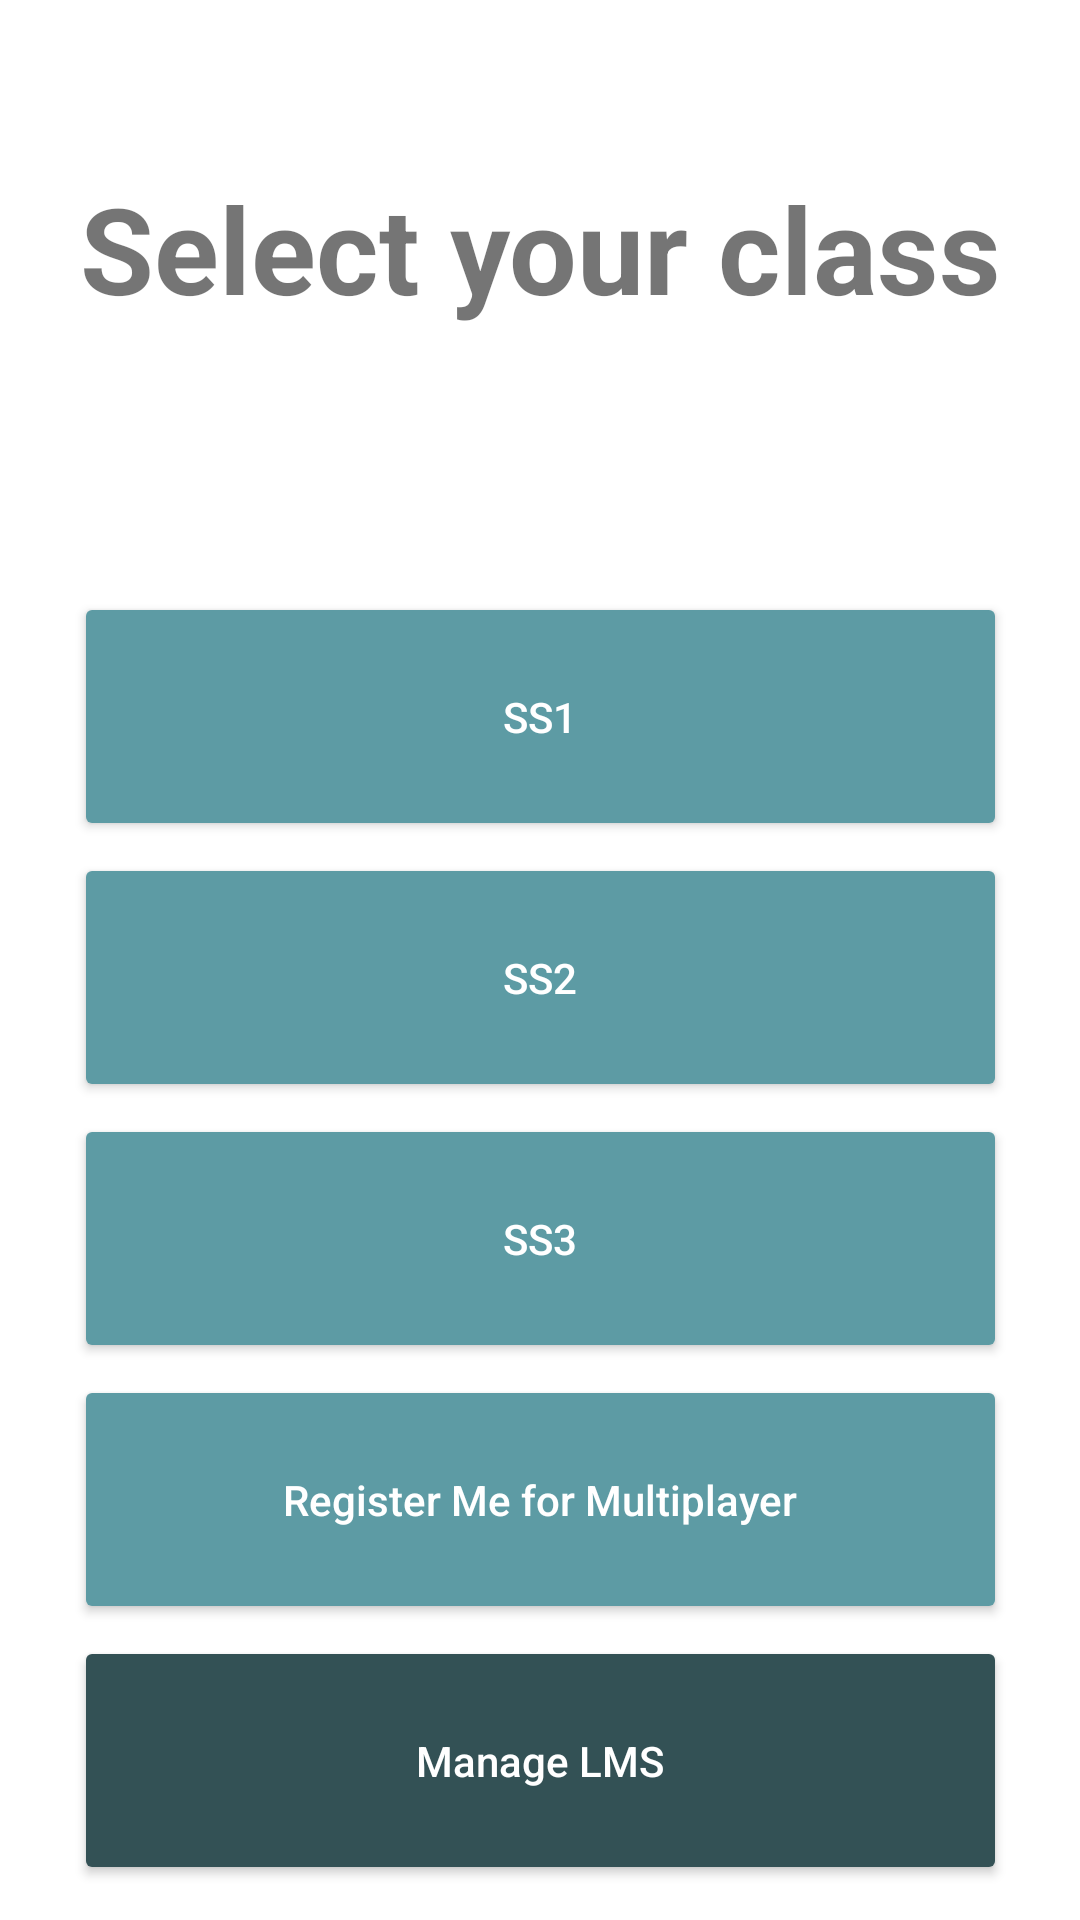

Reconstruct the res/layout file that produces this screen, plus the resources it refers to.
<!-- AndroidManifest.xml: application theme AppTheme -->
<!-- res/layout/activity_select_class.xml -->
<?xml version="1.0" encoding="utf-8"?>
<androidx.constraintlayout.widget.ConstraintLayout
    xmlns:android="http://schemas.android.com/apk/res/android"
    xmlns:app="http://schemas.android.com/apk/res-auto"
    xmlns:tools="http://schemas.android.com/tools"
    android:layout_width="match_parent"
    android:layout_height="match_parent">

    <TextView
        android:id="@+id/welcome"
        android:layout_width="wrap_content"
        android:layout_height="wrap_content"
        android:layout_marginTop="56dp"
        android:gravity="center"
        android:text="Select your class"
        android:textSize="40sp"
        android:textStyle="bold"
        app:layout_constraintEnd_toEndOf="parent"
        app:layout_constraintStart_toStartOf="parent"
        app:layout_constraintTop_toTopOf="parent" />

    <Button
        android:id="@+id/SS1"
        android:layout_width="311dp"
        android:layout_height="83dp"
        android:layout_marginTop="88dp"
        android:backgroundTint="#5D9BA4"
        android:gravity="center"
        android:text="SS1"
        android:textAllCaps="false"
        android:textColor="#FFFFFF"
        app:cornerRadius="20dp"
        app:layout_constraintEnd_toEndOf="parent"
        app:layout_constraintStart_toStartOf="parent"
        app:layout_constraintTop_toBottomOf="@+id/welcome" />

    <Button
        android:id="@+id/play_puzzle"
        android:layout_width="311dp"
        android:layout_height="83dp"
        android:layout_marginTop="8dp"
        android:backgroundTint="#5200FF"
        android:gravity="center"
        android:text="Play puzzle"
        android:visibility="gone"
        android:textAllCaps="false"
        android:textColor="#FFFFFF"
        app:cornerRadius="20dp"
        app:layout_constraintEnd_toEndOf="parent"
        app:layout_constraintStart_toStartOf="parent"
        app:layout_constraintTop_toBottomOf="@+id/SS2" />

    <Button
        android:id="@+id/SS2"
        android:layout_width="311dp"
        android:layout_height="83dp"
        android:layout_marginTop="4dp"
        android:backgroundTint="#5D9BA4"
        android:gravity="center"
        android:text="SS2"
        android:textAllCaps="false"
        android:textColor="#FFFFFF"
        app:cornerRadius="20dp"
        app:layout_constraintEnd_toEndOf="parent"
        app:layout_constraintStart_toStartOf="parent"
        app:layout_constraintTop_toBottomOf="@+id/SS1" />

    <Button
        android:id="@+id/SS3"
        android:layout_width="311dp"
        android:layout_height="83dp"
        android:layout_marginTop="4dp"
        android:layout_marginBottom="20dp"
        android:backgroundTint="#5D9BA4"
        android:gravity="center"
        android:text="SS3"
        android:textAllCaps="false"
        android:textColor="#FFFFFF"
        app:cornerRadius="20dp"
        app:layout_constraintEnd_toEndOf="parent"
        app:layout_constraintStart_toStartOf="parent"
        app:layout_constraintTop_toBottomOf="@+id/play_puzzle"
        app:layout_constraintVertical_bias="0.048" />

    <Button
        android:id="@+id/addMe"
        android:layout_width="311dp"
        android:layout_height="83dp"
        android:layout_marginTop="4dp"
        android:layout_marginBottom="20dp"
        android:backgroundTint="#5D9BA4"
        android:gravity="center"
        android:text="Register Me for Multiplayer"
        android:textAllCaps="false"
        android:textColor="#FFFFFF"
        app:cornerRadius="20dp"
        app:layout_constraintEnd_toEndOf="parent"
        app:layout_constraintStart_toStartOf="parent"
        app:layout_constraintTop_toBottomOf="@+id/SS3"
        app:layout_constraintVertical_bias="0.048" />

    <Button
        android:id="@+id/manage"
        android:layout_width="311dp"
        android:layout_height="83dp"
        android:layout_marginTop="4dp"
        android:layout_marginBottom="44dp"
        android:backgroundTint="#335155"
        android:gravity="center"
        android:text="Manage LMS"
        android:textAllCaps="false"
        android:textColor="#FFFFFF"
        app:cornerRadius="20dp"
        app:layout_constraintBottom_toBottomOf="parent"
        app:layout_constraintEnd_toEndOf="@+id/SS3"
        app:layout_constraintHorizontal_bias="0.0"
        app:layout_constraintStart_toStartOf="@+id/SS3"
        app:layout_constraintTop_toBottomOf="@+id/addMe"
        app:layout_constraintVertical_bias="0" />

</androidx.constraintlayout.widget.ConstraintLayout>
<!-- resources referenced by this layout -->
<resources>
  <style name="AppTheme" parent="Theme.AppCompat.Light.NoActionBar">
          
          <item name="android:forceDarkAllowed">false</item>
      </style>
</resources>
